Run: headless pygame with SDL's dummy video driver; simulated clock (each Clock.tick advances the game by its frame time, no real sleeping); random seed 0; keys injected as events and as key.get_pressed() state; mouse plan: one left click at the window centre at the start of phase 2, then a move to the lower-right quarter at the start of phase 3.
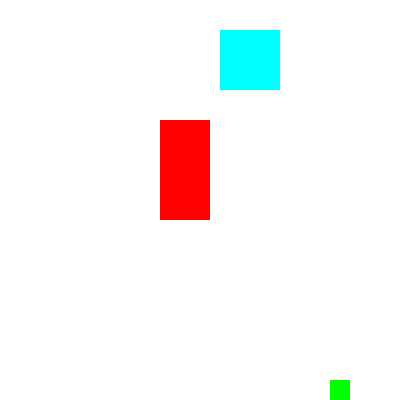
Frame 1 of 4 · flips 1–60 · no input
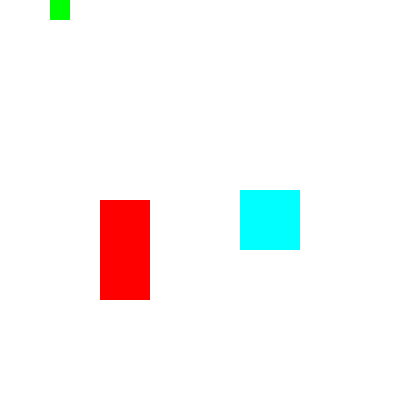
Frame 2 of 4 · flips 61–180 · clicked the window centre · tapped SPACE, RETURN · held RIGHT (→), D
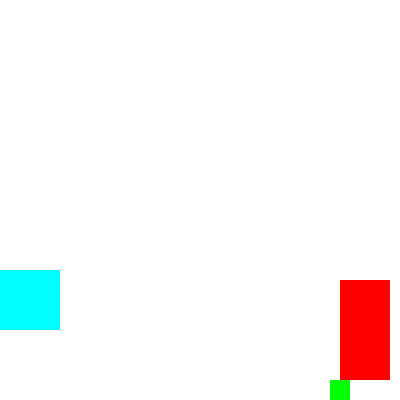
Frame 3 of 4 · flips 181–300 · moved the mouse to the lower-right quarter · held DOWN (↓), S
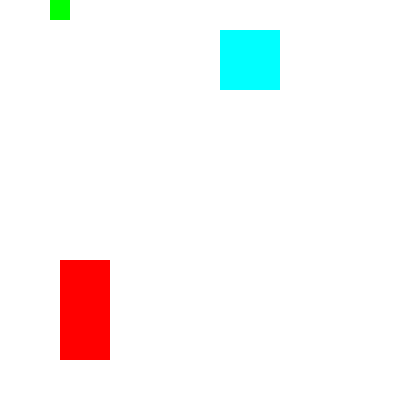
Frame 4 of 4 · flips 301–420 · held LEFT (←), A, UP (↑), W

The pygame program that drew these frames:

import pygame, time, random
import sys
from pygame.locals import *
# pygame.init()
# mainClock = pygame.time.Clock()
#
# WINDOWWIDTH = 400
# WINDOWHEIGHT = 400
# windowSurface = pygame.display.set_mode((WINDOWWIDTH, WINDOWHEIGHT), 0, 32)
# pygame.display.set_caption('Collision Detection')
#
# WHITE = (255, 255, 255)
# RED = (255, 0, 0)
# GREEN = (0, 255, 0)
# BLUE = (0, 255, 255)
#
# foodcounter = 0
# NEWFOOD = 40
# FOODSIZE = 20
# player = pygame.Rect(300, 100, 50, 50)
# foods = []
# for i in range(20):
#     foods.append(pygame.Rect(random.randint(0, WINDOWWIDTH - FOODSIZE),
#                              random.randint(0, WINDOWHEIGHT - FOODSIZE),
#                              FOODSIZE, FOODSIZE))
# moveLeft = False
# moveRight = False
# moveUp = False
# moveDown = False
#
# MOVESPEED = 6
#
# while True:
#     for event in pygame.event.get():
#         if event.type == QUIT:
#             pygame.quit()
#             sys.exit()
#         if event.type == KEYDOWN:
#             if event.key == K_LEFT or event.key == K_a:
#                 moveLeft = True
#                 moveRight = False
#             if event.key == K_RIGHT or event.key == K_d:
#                 moveLeft = False
#                 moveRight = True
#             if event.key == K_UP or event.key == K_w:
#                 moveDown = False
#                 moveUp = True
#             if event.key == K_DOWN or event.key == K_s:
#                 moveDown = True
#                 moveUp = False
#         if event.type == KEYUP:
#             if event.key == K_ESCAPE:
#                 pygame.quit()
#                 sys.exit()
#             if event.key == K_LEFT or event.key == K_a:
#                 moveLeft = False
#             if event.key == K_RIGHT or event.key == K_d:
#                 moveRight = False
#             if event.key == K_UP or event.key == K_w:
#                 moveUp = False
#             if event.key == K_DOWN or event.key == K_s:
#                 moveDown = False
#             if event.key == K_x:
#                 player.top = random.randint(0, WINDOWHEIGHT - player.height)
#                 player.left = random.randint(0, WINDOWWIDTH - player.width)
#         if event.type == MOUSEBUTTONUP:
#             foods.append(pygame.Rect(event.pos[0], event.pos[1], FOODSIZE,
#                                      FOODSIZE))
#     foodcounter += 1
#     if foodcounter >= NEWFOOD:
#         foodcounter = 0
#         foods.append(pygame.Rect(random.randint(0, WINDOWWIDTH - FOODSIZE),
#                                  random.randint(0, WINDOWHEIGHT - FOODSIZE),
#                                  FOODSIZE, FOODSIZE))
#     windowSurface.fill(WHITE)
#
#     if moveDown and player.bottom < WINDOWHEIGHT:
#         player.top += MOVESPEED
#     if moveUp and player.top > 0:
#         player.top -= MOVESPEED
#     if moveLeft and player.left > 0:
#         player.left -= MOVESPEED
#     if moveRight and player.right < WINDOWWIDTH:
#         player.left += MOVESPEED
#     pygame.draw.rect(windowSurface, RED, player)
#
#     for food in foods[:]:
#         if player.colliderect(food):
#             foods.remove(food)
#
#     for i in range(len(foods)):
#         pygame.draw.rect(windowSurface, GREEN, foods[i])
#
#     pygame.display.update()
#     mainClock.tick(40)
# Animation
pygame.init()

WINDOWWIDTH = 400
WINDOWHEIGHT = 400
windowSurface = pygame.display.set_mode((WINDOWWIDTH, WINDOWHEIGHT),
                                        0, 32)
pygame.display.set_caption('Animation')

# Set up direction variables.
DOWNLEFT = 'downleft'
DOWNRIGHT = 'downright'
UPLEFT = 'upleft'
UPRIGHT = 'upright'
MOVESPEED = 10
 # Set up the colors.
WHITE = (255, 255, 255)
RED = (255, 0, 0)
GREEN = (0, 255, 0)
BLUE = (0, 255, 255)

 # Set up the box data structure.
b1 = {'rect': pygame.Rect(300, 80, 50, 100), 'color': RED, 'dir': UPRIGHT}
b2 = {'rect': pygame.Rect(250, 200, 20, 20), 'color': GREEN, 'dir': UPLEFT}
b3 = {'rect': pygame.Rect(100, 150, 60, 60), 'color': BLUE, 'dir': DOWNLEFT}
boxes = [b1, b2, b3]
 # Run the game loop.
while True:

    for event in pygame.event.get():
        if event.type == QUIT:
            pygame.quit()
            sys.exit()

    # Draw the white background onto the surface.
    windowSurface.fill(WHITE)

    for b in boxes:
             # Move the box data structure.
        if b['dir'] == DOWNLEFT:
            b['rect'].left -= MOVESPEED
            b['rect'].top += MOVESPEED
        if b['dir'] == DOWNRIGHT:
            b['rect'].left += MOVESPEED
            b['rect'].top += MOVESPEED
        if b['dir'] == UPLEFT:
            b['rect'].left -= MOVESPEED
            b['rect'].top -= MOVESPEED
        if b['dir'] == UPRIGHT:
            b['rect'].left += MOVESPEED
            b['rect'].top -= MOVESPEED
         # Check whether the box has moved out of the window.
        if b['rect'].top < 0:
            # The box has moved past the top.
            if b['dir'] == UPLEFT:
                b['dir'] = DOWNLEFT
            if b['dir'] == UPRIGHT:
                b['dir'] = DOWNRIGHT

        if b['rect'].bottom > WINDOWHEIGHT:
                # The box has moved past the bottom.
            if b['dir'] == DOWNLEFT:
                b['dir'] = UPLEFT
            if b['dir'] == DOWNRIGHT:
                b['dir'] = UPRIGHT
        if b['rect'].left < 0:
            # The box has moved past the left side.
            if b['dir'] == DOWNLEFT:
                b['dir'] = DOWNRIGHT
            if b['dir'] == UPLEFT:
                b['dir'] = UPRIGHT
        if b['rect'].right > WINDOWWIDTH:
            # The box has moved past the right side.
            if b['dir'] == DOWNRIGHT:
                b['dir'] = DOWNLEFT
            if b['dir'] == UPRIGHT:
                b['dir'] = UPLEFT

         # Draw the box onto the surface.
        pygame.draw.rect(windowSurface, b['color'], b['rect'])

     # Draw the window onto the screen.
    pygame.display.update()
    time.sleep(0.02)

# Hello World
# pygame.init()
#
# windowSurface = pygame.display.set_mode((1000, 800), 0, 32)
# pygame.display.set_caption('Animation')
#
# BLACK = (0, 0, 0)
# WHITE = (255, 255, 255)
# RED = (255, 0, 0)
# GREEN = (0, 255, 0)
# BLUE = (0, 0, 255)
# PURPLE = (128, 0, 128)
#
# basicFont = pygame.font.SysFont(None, 48)
#
# text = basicFont.render('Hello World!', True, RED, BLUE)
# textRect = text.get_rect()
# textRect.centerx = windowSurface.get_rect().centerx
# textRect.centery = windowSurface.get_rect().centery
#
# pygame.draw.polygon(windowSurface, PURPLE, ((100, 0), (200, 0), (200, 200),
#                                             (50, 275), (0, 100)), 1)
# pygame.draw.line(windowSurface, WHITE, (100, 0), (50, 100))
# windowSurface.blit(text, textRect)
# pixArray = pygame.PixelArray(windowSurface)
# pixArray[100][100] = GREEN
# pygame.display.update()
# while True:
#     for event in pygame.event.get():
#         if event.type == QUIT:
#             pygame.quit()
#             sys.exit()
